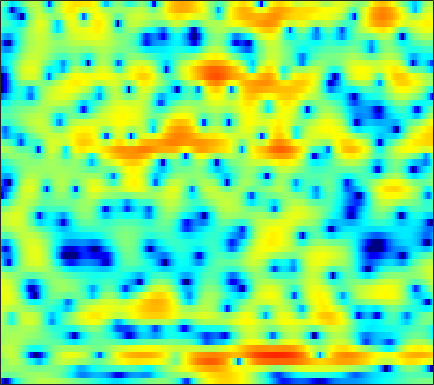

The data file committed next to this chart (first rows):
-13.168, -16.382, -20.565, -16.829, -13.161, -9.5808, -7.0449, -5.5352, -3.9044, -2.6027, -1.5326, -0.86645, -0.10264, 0.52856, 0.92655, 1.3616, 1.7139, 1.9225, 2.117, 2.255, 2.3109, 2.3325, 2.3061, 2.231
-1.08, -1.179, -1.238, -1.213, -1.139, -0.9709, -0.7476, -0.5521, -0.2727, 0.009553, 0.2829, 0.477, 0.706, 0.902, 1.025, 1.152, 1.232, 1.265, 1.265, 1.218, 1.118, 1.005, 0.7956, 0.5254
0.8117, 0.8044, 0.8198, 0.8455, 0.8652, 0.8824, 0.8736, 0.8408, 0.7565, 0.6433, 0.4874, 0.3433, 0.1314, -0.07525, -0.235, -0.4118, -0.5529, -0.6104, -0.628, -0.5839, -0.49, -0.4123, -0.3058, -0.2302
-1.061, -0.07568, 0.9403, 1.65, 1.995, 2.216, 2.197, 2.032, 1.602, 0.9658, 0.1233, -0.682, -1.908, -3.342, -4.557, -6.276, -7.941, -8.843, -8.947, -7.637, -5.75, -4.289, -2.524, -1.017
0.6276, 1.419, 2.215, 2.724, 2.907, 2.868, 2.502, 2.006, 1.015, -0.4029, -2.315, -4.188, -7.38, -11.75, -16.21, -23.27, -21.98, -19.81, -17.61, -14.59, -10.65, -7.947, -4.899, -2.424
1.889, 2.192, 2.5, 2.662, 2.68, 2.557, 2.239, 1.853, 1.176, 0.2961, -0.7628, -1.639, -2.829, -3.914, -4.562, -5.124, -5.281, -5.165, -4.774, -4.194, -3.471, -2.871, -2.049, -1.238
0.7569, 1.159, 1.575, 1.839, 1.957, 2.002, 1.952, 1.844, 1.624, 1.331, 0.9906, 0.7116, 0.3296, -0.02635, -0.2692, -0.5469, -0.7647, -0.895, -1.021, -1.104, -1.17, -1.209, -1.265, -1.358
0.844, 1.081, 1.317, 1.483, 1.575, 1.649, 1.683, 1.676, 1.645, 1.579, 1.476, 1.383, 1.215, 1.01, 0.8435, 0.5726, 0.2808, 0.04285, -0.2999, -0.6489, -1.011, -1.296, -1.698, -2.12
1.673, 1.468, 1.179, 0.9414, 0.818, 0.7718, 0.8746, 1.025, 1.278, 1.528, 1.732, 1.83, 1.863, 1.774, 1.624, 1.316, 0.8828, 0.479, -0.162, -0.8808, -1.654, -2.227, -2.912, -3.461
2.659, 1.495, -0.4305, -2.692, -4.166, -4.572, -3.014, -1.477, 0.3463, 1.713, 2.671, 3.154, 3.526, 3.608, 3.496, 3.108, 2.445, 1.776, 0.5865, -0.9811, -3.005, -4.85, -7.764, -10.26
3.232, 2.063, 0.1136, -2.167, -3.638, -4.094, -2.6, -1.143, 0.5498, 1.806, 2.658, 3.054, 3.315, 3.306, 3.142, 2.726, 2.067, 1.425, 0.3191, -1.088, -2.834, -4.383, -6.579, -8.143
3.466, 3.219, 2.827, 2.429, 2.177, 1.925, 1.797, 1.76, 1.712, 1.601, 1.417, 1.21, 0.8582, 0.442, 0.108, -0.3363, -0.7851, -1.093, -1.511, -1.947, -2.422, -2.807, -3.278, -3.708
3.659, 3.989, 4.198, 4.177, 4.04, 3.715, 3.223, 2.741, 1.946, 0.9694, -0.1895, -1.167, -2.611, -4.048, -5.015, -5.827, -5.92, -5.586, -4.793, -3.913, -3.165, -2.707, -2.324, -2.179
3.717, 4.226, 4.561, 4.571, 4.368, 3.841, 2.998, 2.172, 0.7928, -0.9327, -3.077, -4.99, -8.019, -11.98, -16.18, -28.24, -21.14, -14.87, -10.08, -6.955, -4.701, -3.403, -2.095, -1.212
4.234, 4.379, 4.367, 4.108, 3.743, 3.014, 1.996, 1.007, -0.6434, -2.737, -5.395, -7.825, -11.86, -16.77, -19.96, -19.03, -15.27, -12.59, -9.444, -6.764, -4.565, -3.218, -1.774, -0.6982
4.136, 3.978, 3.688, 3.282, 2.893, 2.247, 1.433, 0.6867, -0.5162, -1.976, -3.72, -5.202, -7.339, -9.287, -10.13, -9.848, -8.41, -7.071, -5.307, -3.753, -2.431, -1.594, -0.6994, -0.01623
2.498, 2.162, 1.739, 1.362, 1.118, 0.8248, 0.5415, 0.3232, 0.0008074, -0.3709, -0.781, -1.097, -1.48, -1.744, -1.829, -1.761, -1.511, -1.239, -0.8105, -0.3886, -0.02574, 0.1763, 0.3525, 0.3941
-0.9082, -1.676, -2.539, -3.029, -3.04, -2.624, -1.907, -1.291, -0.504, 0.1725, 0.7256, 1.059, 1.424, 1.696, 1.854, 2.015, 2.121, 2.153, 2.125, 2.001, 1.761, 1.489, 1.011, 0.3793
-5.99, -8.291, -12.72, -18.87, -16.81, -10.54, -6.451, -4.234, -1.968, -0.2273, 1.118, 1.918, 2.748, 3.349, 3.663, 3.911, 3.974, 3.906, 3.647, 3.193, 2.531, 1.89, 0.8111, -0.5218
-8.281, -9.751, -11.37, -11.89, -11.19, -9.054, -6.425, -4.512, -2.245, -0.3484, 1.184, 2.117, 3.091, 3.786, 4.139, 4.392, 4.406, 4.264, 3.866, 3.225, 2.32, 1.453, 0.00561, -1.817
-11.85, -15.02, -18.63, -15.5, -12.06, -8.343, -5.407, -3.57, -1.484, 0.2282, 1.605, 2.437, 3.297, 3.889, 4.167, 4.336, 4.274, 4.077, 3.622, 2.937, 2.012, 1.155, -0.2193, -1.885
-8.039, -9.18, -9.846, -8.768, -7.202, -4.945, -2.893, -1.56, -0.0477, 1.183, 2.151, 2.714, 3.264, 3.602, 3.72, 3.71, 3.523, 3.271, 2.79, 2.147, 1.34, 0.6343, -0.4384, -1.659
-2.441, -2.367, -2.12, -1.654, -1.169, -0.4155, 0.374, 0.9434, 1.618, 2.157, 2.538, 2.719, 2.818, 2.76, 2.626, 2.333, 1.935, 1.581, 1.04, 0.4324, -0.2457, -0.8059, -1.624, -2.507
0.6171, 0.8974, 1.266, 1.634, 1.907, 2.254, 2.556, 2.734, 2.879, 2.891, 2.752, 2.538, 2.101, 1.502, 0.9656, 0.1821, -0.6187, -1.18, -1.828, -2.358, -2.814, -3.168, -3.713, -4.403
2.178, 2.509, 2.914, 3.263, 3.48, 3.701, 3.822, 3.83, 3.704, 3.398, 2.872, 2.308, 1.295, -0.05217, -1.312, -3.309, -5.506, -6.949, -7.837, -7.427, -6.599, -6.109, -5.857, -6.139
1.953, 2.345, 2.834, 3.269, 3.55, 3.839, 4.01, 4.043, 3.926, 3.597, 3.006, 2.361, 1.174, -0.4833, -2.135, -5.116, -9.541, -14.38, -16.83, -11.42, -8.143, -6.719, -5.698, -5.401
-0.6578, -0.1669, 0.4956, 1.164, 1.648, 2.235, 2.713, 2.977, 3.176, 3.164, 2.918, 2.57, 1.879, 0.9276, 0.06194, -1.223, -2.486, -3.263, -3.859, -3.913, -3.635, -3.36, -3.05, -2.873
-5.836, -5.31, -4.27, -3.007, -2.022, -0.7642, 0.3488, 1.057, 1.811, 2.332, 2.611, 2.661, 2.52, 2.171, 1.8, 1.193, 0.5322, 0.04512, -0.5327, -0.9764, -1.259, -1.357, -1.353, -1.25
-18.03, -16.63, -12.21, -8.592, -6.433, -4.028, -2.001, -0.6964, 0.7372, 1.859, 2.657, 3.05, 3.303, 3.255, 3.037, 2.521, 1.752, 1.037, -0.04921, -1.171, -2.073, -2.406, -2.281, -1.654
-14.84, -15.19, -14.05, -12.09, -10.22, -7.273, -4.358, -2.396, -0.1884, 1.539, 2.811, 3.484, 4.028, 4.178, 4.022, 3.452, 2.409, 1.257, -0.9411, -4.335, -10.12, -16.15, -9.844, -4.534
-11.13, -13.3, -17.75, -32.08, -21.92, -12.43, -7.373, -4.688, -1.954, 0.06942, 1.548, 2.346, 3.05, 3.376, 3.383, 3.066, 2.389, 1.636, 0.3033, -1.302, -2.789, -3.336, -2.86, -1.501
-8.569, -9.178, -9.789, -9.741, -9.087, -7.499, -5.577, -4.147, -2.431, -1.01, 0.1129, 0.7707, 1.408, 1.787, 1.927, 1.934, 1.765, 1.549, 1.188, 0.8252, 0.5596, 0.4696, 0.5282, 0.7558
-6.969, -6.574, -6.041, -5.411, -4.857, -4.033, -3.144, -2.471, -1.603, -0.8367, -0.1917, 0.2016, 0.6084, 0.8787, 1.003, 1.093, 1.122, 1.114, 1.106, 1.104, 1.133, 1.17, 1.233, 1.305
-5.541, -4.536, -3.483, -2.692, -2.195, -1.614, -1.11, -0.7788, -0.4055, -0.07959, 0.1615, 0.2811, 0.3648, 0.3807, 0.3476, 0.2881, 0.2569, 0.2965, 0.4438, 0.7006, 0.9919, 1.207, 1.437, 1.534
-1.401, -0.8074, -0.2201, 0.1761, 0.3637, 0.5122, 0.5726, 0.5816, 0.5518, 0.4955, 0.4085, 0.3053, 0.05634, -0.3632, -0.7946, -1.501, -2.141, -2.322, -1.925, -0.9, 0.3025, 1.1, 1.881, 2.262
2.104, 1.966, 1.717, 1.42, 1.131, 0.6151, -0.03441, -0.5719, -1.205, -1.627, -1.682, -1.573, -1.504, -1.896, -2.683, -4.815, -9.347, -17.82, -12.6, -4.697, -0.7429, 1.136, 2.727, 3.559
-0.009104, -0.7649, -1.573, -2.235, -2.727, -3.627, -5.114, -6.888, -10.57, -14.61, -11.53, -8.247, -5.344, -3.764, -3.241, -3.162, -3.39, -3.341, -2.521, -0.957, 0.7423, 1.828, 2.926, 3.593
-6.631, -9.155, -10.65, -9.385, -8.191, -7.26, -7.234, -7.792, -8.961, -9.596, -8.342, -6.611, -4.396, -2.673, -1.69, -0.7135, 0.006579, 0.4749, 1.083, 1.662, 2.199, 2.523, 2.829, 2.981
-7.729, -10.63, -12.1, -9.753, -7.827, -5.979, -4.772, -4.13, -3.474, -2.816, -2.056, -1.413, -0.5079, 0.3697, 0.9671, 1.648, 2.189, 2.492, 2.769, 2.904, 2.853, 2.696, 2.302, 1.726
-2.651, -3.186, -3.502, -3.376, -3.041, -2.452, -1.813, -1.322, -0.6974, -0.09804, 0.4845, 0.9154, 1.47, 1.995, 2.341, 2.722, 3.007, 3.133, 3.148, 2.973, 2.542, 2.026, 1.009, -0.5078
-1.827, -1.917, -1.921, -1.779, -1.587, -1.237, -0.8355, -0.5286, -0.1109, 0.3022, 0.7029, 0.999, 1.378, 1.73, 1.97, 2.246, 2.443, 2.534, 2.543, 2.365, 1.98, 1.514, 0.6069, -0.7186
-3.304, -3.126, -2.839, -2.485, -2.204, -1.812, -1.425, -1.163, -0.853, -0.5889, -0.3623, -0.2092, 0.006244, 0.2495, 0.4727, 0.8174, 1.173, 1.421, 1.701, 1.872, 1.898, 1.803, 1.53, 1.108
-6.505, -6.064, -5.378, -4.649, -4.104, -3.454, -2.921, -2.608, -2.358, -2.314, -2.449, -2.631, -2.868, -2.899, -2.682, -2.045, -1.126, -0.395, 0.5105, 1.29, 1.873, 2.196, 2.484, 2.654
-12.31, -11.5, -10.02, -8.365, -7.173, -5.788, -4.75, -4.23, -3.93, -4.151, -5.004, -6.143, -8.489, -11.32, -11.69, -8.477, -5.03, -3.01, -0.9831, 0.4702, 1.537, 2.152, 2.791, 3.264
-27.29, -22.91, -16.94, -12.71, -10.27, -7.691, -5.781, -4.786, -4.002, -3.846, -4.381, -5.29, -7.231, -9.351, -9.52, -7.149, -4.302, -2.617, -0.936, 0.2241, 1.068, 1.559, 2.121, 2.639
-22.87, -21.3, -17.43, -13.27, -10.4, -7.229, -4.771, -3.326, -1.888, -0.9669, -0.4754, -0.3323, -0.308, -0.2993, -0.2112, 0.0351, 0.3333, 0.4914, 0.4891, 0.2528, -0.1732, -0.4687, -0.5669, -0.1106
-38.76, -26.55, -16.78, -11.42, -8.404, -5.156, -2.6, -1.067, 0.5838, 1.822, 2.712, 3.181, 3.592, 3.768, 3.761, 3.561, 3.058, 2.441, 1.161, -0.8654, -4.106, -7.791, -13.34, -9.098
-12.51, -11.71, -9.797, -7.43, -5.638, -3.469, -1.544, -0.2647, 1.179, 2.359, 3.27, 3.792, 4.265, 4.486, 4.479, 4.219, 3.637, 2.95, 1.663, -0.1517, -2.435, -4.279, -6.052, -6.08
-7.688, -7.257, -6.431, -5.355, -4.434, -3.133, -1.83, -0.8625, 0.3347, 1.393, 2.28, 2.823, 3.36, 3.696, 3.799, 3.731, 3.433, 3.048, 2.347, 1.468, 0.4769, -0.2887, -1.252, -2.168
-7.05, -7.029, -6.796, -6.253, -5.673, -4.658, -3.471, -2.552, -1.348, -0.2192, 0.7793, 1.419, 2.116, 2.623, 2.878, 3.049, 3.043, 2.926, 2.63, 2.214, 1.688, 1.249, 0.622, -0.06198
-8.785, -9.635, -10.51, -10.63, -9.992, -8.425, -6.535, -5.151, -3.449, -1.956, -0.6912, 0.1169, 1.019, 1.716, 2.115, 2.493, 2.695, 2.75, 2.696, 2.511, 2.228, 1.966, 1.566, 1.149
-10.58, -13.13, -18.85, -34.43, -20.59, -13.27, -9.241, -7.061, -4.781, -2.989, -1.534, -0.6158, 0.4139, 1.249, 1.75, 2.263, 2.6, 2.739, 2.79, 2.689, 2.467, 2.231, 1.857, 1.471
-7.413, -8.619, -10.08, -10.71, -10.25, -8.805, -7.031, -5.751, -4.187, -2.792, -1.525, -0.6591, 0.3812, 1.282, 1.86, 2.471, 2.898, 3.081, 3.142, 3.005, 2.658, 2.276, 1.633, 0.8807
-3.468, -3.905, -4.411, -4.757, -4.838, -4.749, -4.466, -4.116, -3.515, -2.734, -1.769, -0.9417, 0.2193, 1.343, 2.104, 2.94, 3.529, 3.8, 3.897, 3.687, 3.14, 2.494, 1.266, -0.4891
-1.77, -2.078, -2.632, -3.269, -3.807, -4.501, -5.212, -5.748, -6.388, -6.551, -5.678, -4.308, -2.105, -0.003222, 1.307, 2.686, 3.62, 4.043, 4.264, 4.088, 3.553, 2.895, 1.635, -0.1627
-2.287, -2.835, -4.003, -5.509, -6.723, -8.162, -9.333, -10.41, -13.02, -20.43, -20.72, -11.63, -5.648, -2.048, -0.1537, 1.615, 2.7, 3.126, 3.28, 3.043, 2.52, 2.023, 1.335, 0.7729
-1.787, -2.834, -5.127, -8.907, -13.46, -21.4, -15.2, -11.9, -9.625, -8.133, -6.359, -4.713, -2.392, -0.3416, 0.8853, 2.028, 2.591, 2.657, 2.231, 1.262, -0.2185, -1.472, -2.684, -2.479
0.1861, -0.6953, -2.333, -4.406, -5.97, -7.213, -6.811, -5.808, -4.323, -2.909, -1.619, -0.7018, 0.4384, 1.417, 1.986, 2.448, 2.505, 2.235, 1.359, -0.293, -3.083, -6.515, -14.94, -11.4
